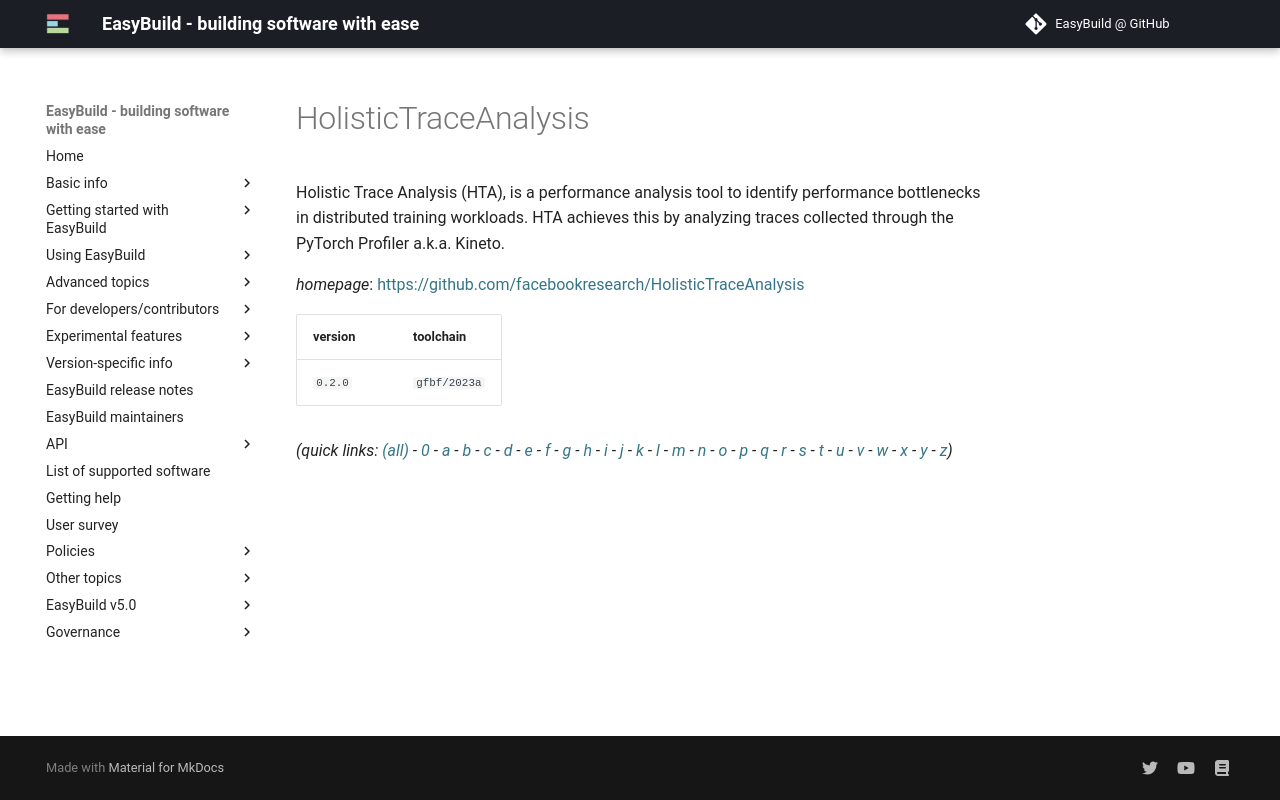

repository: easybuilders/easybuild-docs · page: version-specific/supported-software/h/HolisticTraceAnalysis/index.html · generator: mkdocs

---
search:
  boost: 0.5
---
# HolisticTraceAnalysis

Holistic Trace Analysis (HTA), is a performance analysis tool to identify performance bottlenecks in distributed training workloads. HTA achieves this by analyzing traces collected through the PyTorch Profiler a.k.a. Kineto.

*homepage*: <https://github.com/facebookresearch/HolisticTraceAnalysis>

version | toolchain
--------|----------
``0.2.0`` | ``gfbf/2023a``


*(quick links: [(all)](../index.md) - [0](../0/index.md) - [a](../a/index.md) - [b](../b/index.md) - [c](../c/index.md) - [d](../d/index.md) - [e](../e/index.md) - [f](../f/index.md) - [g](../g/index.md) - [h](../h/index.md) - [i](../i/index.md) - [j](../j/index.md) - [k](../k/index.md) - [l](../l/index.md) - [m](../m/index.md) - [n](../n/index.md) - [o](../o/index.md) - [p](../p/index.md) - [q](../q/index.md) - [r](../r/index.md) - [s](../s/index.md) - [t](../t/index.md) - [u](../u/index.md) - [v](../v/index.md) - [w](../w/index.md) - [x](../x/index.md) - [y](../y/index.md) - [z](../z/index.md))*
